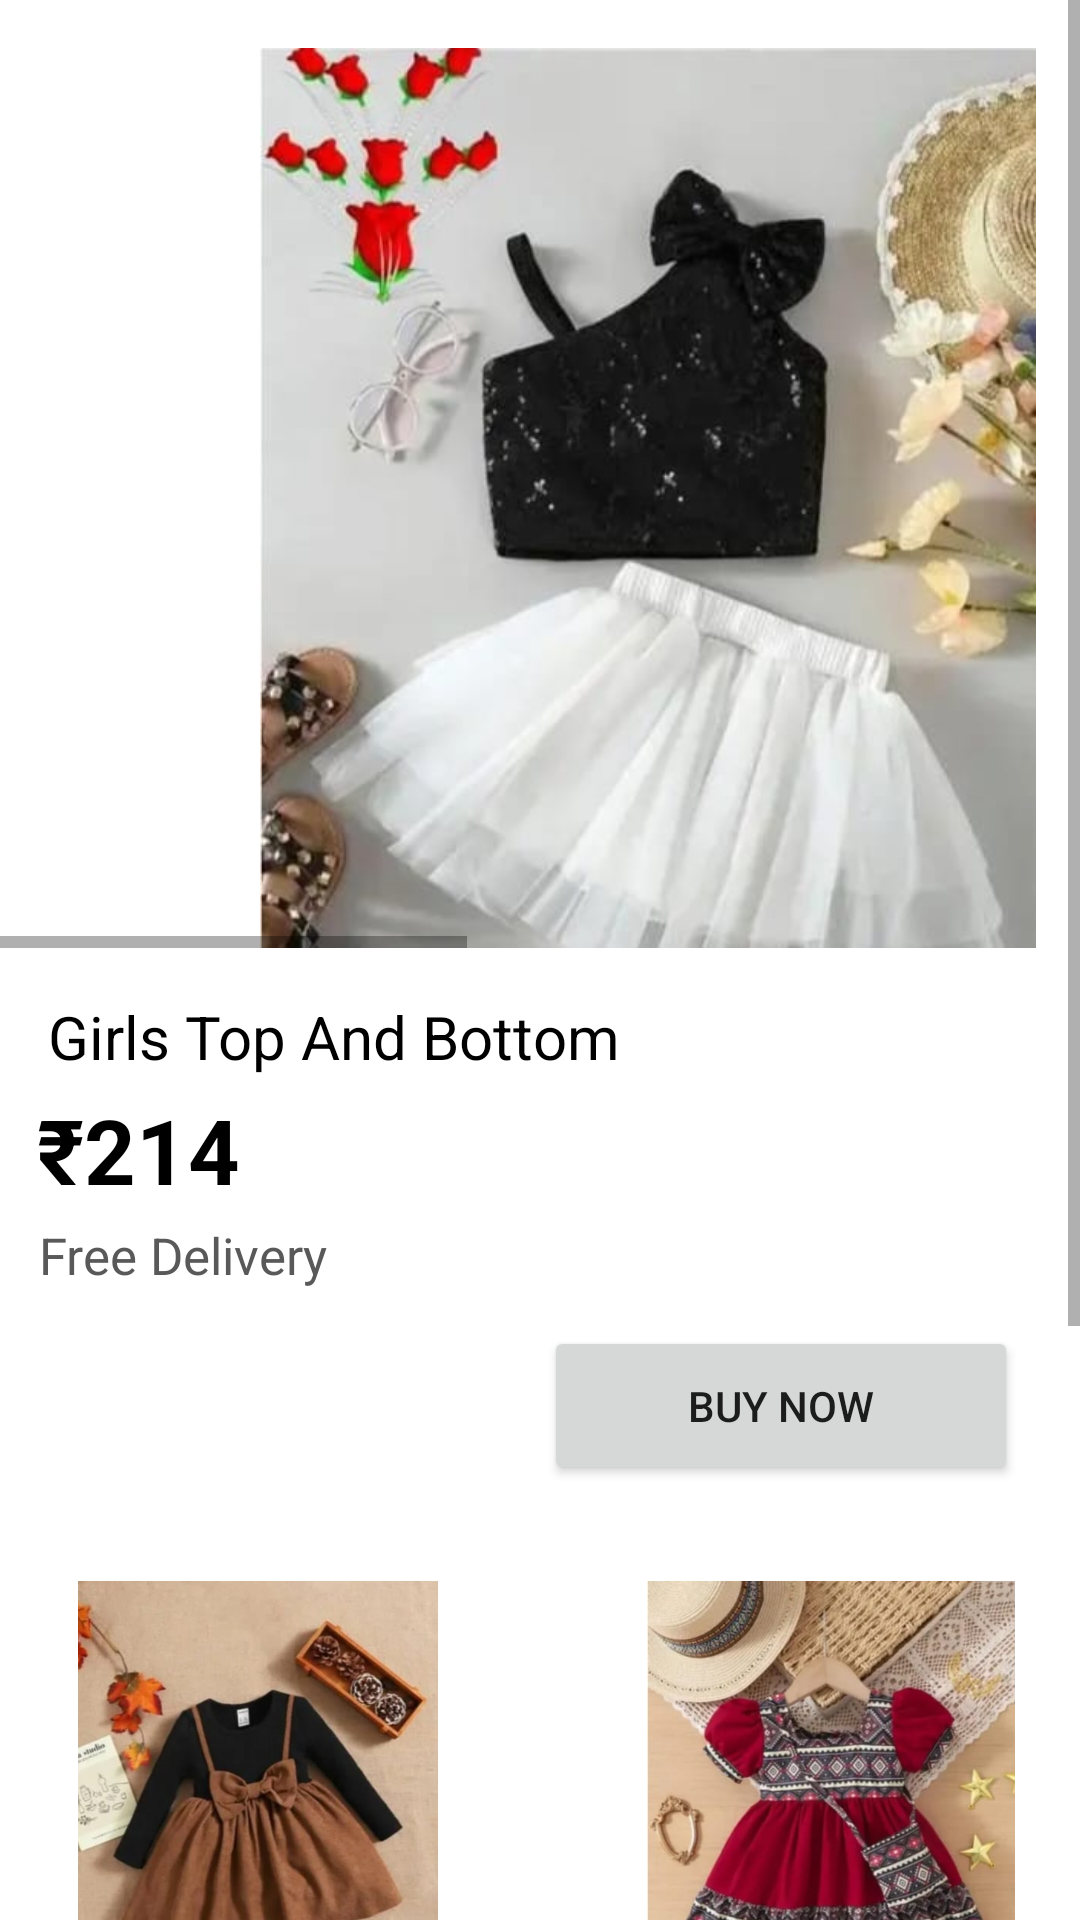

Reconstruct the res/layout file that produces this screen, plus the resources it refers to.
<!-- AndroidManifest.xml: application theme Theme.CuddleCloud -->
<!-- res/layout/activity_g3.xml -->
<?xml version="1.0" encoding="utf-8"?>
<androidx.constraintlayout.widget.ConstraintLayout xmlns:android="http://schemas.android.com/apk/res/android"
    xmlns:app="http://schemas.android.com/apk/res-auto"
    xmlns:tools="http://schemas.android.com/tools"
    android:layout_width="match_parent"
    android:layout_height="match_parent"
    android:background="@color/white"
    tools:context=".g1">

    <ScrollView
        android:id="@+id/parent_scroll_view"
        android:layout_width="0dp"
        android:layout_height="0dp"
        android:fillViewport="true"
        app:layout_constraintBottom_toBottomOf="parent"
        app:layout_constraintEnd_toEndOf="parent"
        app:layout_constraintStart_toStartOf="parent"
        app:layout_constraintTop_toTopOf="parent"> 

        
        <androidx.constraintlayout.widget.ConstraintLayout
            android:layout_width="match_parent"
            android:layout_height="wrap_content"> 

            <TextView
                android:id="@+id/textView31"
                android:layout_width="122dp"
                android:layout_height="27dp"
                android:text="Free Delivery"
                android:textColor="#595959"
                android:textSize="17dp"
                app:layout_constraintEnd_toEndOf="parent"
                app:layout_constraintHorizontal_bias="0.055"
                app:layout_constraintStart_toStartOf="parent"
                app:layout_constraintTop_toBottomOf="@+id/textView30" />

            <TextView
                android:id="@+id/textView32"
                android:layout_width="112dp"
                android:layout_height="35dp"
                android:layout_marginTop="10dp"
                android:text="Girls Dress Set"
                android:textColor="@color/black"
                app:layout_constraintEnd_toEndOf="parent"
                app:layout_constraintHorizontal_bias="0.053"
                app:layout_constraintStart_toStartOf="parent"
                app:layout_constraintTop_toBottomOf="@+id/img1" />

            <TextView
                android:id="@+id/textView33"
                android:layout_width="112dp"
                android:layout_height="35dp"
                android:layout_marginTop="10dp"
                android:text="Girls Dress Set"
                android:textColor="@color/black"
                app:layout_constraintEnd_toEndOf="parent"
                app:layout_constraintHorizontal_bias="0.684"
                app:layout_constraintStart_toEndOf="@+id/textView32"
                app:layout_constraintTop_toBottomOf="@+id/imageView_below_text" />

            <TextView
                android:id="@+id/textView34"
                android:layout_width="112dp"
                android:layout_height="35dp"
                android:layout_marginTop="10dp"
                android:text="Girls Top And Bottom"
                android:textColor="@color/black"
                app:layout_constraintEnd_toEndOf="parent"
                app:layout_constraintHorizontal_bias="0.053"
                app:layout_constraintStart_toStartOf="parent"
                app:layout_constraintTop_toBottomOf="@+id/img2" />

            <TextView
                android:id="@+id/textView35"
                android:layout_width="112dp"
                android:layout_height="35dp"
                android:layout_marginTop="10dp"
                android:text="Girls Dress Set"
                android:textColor="@color/black"
                app:layout_constraintEnd_toEndOf="parent"
                app:layout_constraintHorizontal_bias="0.819"
                app:layout_constraintStart_toStartOf="parent"
                app:layout_constraintTop_toBottomOf="@+id/img3" />

            <HorizontalScrollView
                android:id="@+id/horizontal_scroll_view_images"
                android:layout_width="0dp"
                android:layout_height="wrap_content"
                app:layout_constraintEnd_toEndOf="parent"
                app:layout_constraintStart_toStartOf="parent"
                app:layout_constraintTop_toTopOf="parent">

                <LinearLayout
                    android:layout_width="wrap_content"
                    android:layout_height="wrap_content"
                    android:orientation="horizontal">

                    <ImageView
                        android:id="@+id/imageView28"
                        android:layout_width="400dp"
                        android:layout_height="300dp"
                        android:layout_marginStart="16dp"
                        android:layout_marginTop="16dp"
                        android:contentDescription="Image 1"
                        android:src="@drawable/g3" />

                    <ImageView
                        android:id="@+id/imageView29"
                        android:layout_width="400dp"
                        android:layout_height="300dp"
                        android:layout_marginStart="16dp"
                        android:layout_marginTop="16dp"
                        android:contentDescription="Image 2"
                        android:src="@drawable/g3a" />


                </LinearLayout>

            </HorizontalScrollView>

            <TextView
                android:id="@+id/textView_info"
                android:layout_width="0dp"
                android:layout_height="wrap_content"
                android:layout_marginStart="16dp"
                android:layout_marginTop="16dp"
                android:layout_marginEnd="16dp"
                android:text="Girls Top And Bottom"
                android:textSize="20sp"
                android:textColor="@color/black"
                app:layout_constraintEnd_toEndOf="parent"
                app:layout_constraintStart_toStartOf="parent"
                app:layout_constraintTop_toBottomOf="@id/horizontal_scroll_view_images" />

            <ImageView
                android:id="@+id/img2"
                android:layout_width="150dp"
                android:layout_height="150dp"
                android:layout_marginTop="10dp"
                android:contentDescription="Decorative Image"
                android:src="@drawable/g4"
                app:layout_constraintEnd_toEndOf="parent"
                app:layout_constraintHorizontal_bias="0.053"
                app:layout_constraintStart_toStartOf="parent"
                app:layout_constraintTop_toBottomOf="@+id/textView32" />

            <ImageView
                android:id="@+id/img1"
                android:layout_width="150dp"
                android:layout_height="150dp"
                android:layout_marginTop="32dp"
                android:contentDescription="Decorative Image"
                android:src="@drawable/g2"
                app:layout_constraintEnd_toEndOf="parent"
                app:layout_constraintHorizontal_bias="0.053"
                app:layout_constraintStart_toStartOf="parent"
                app:layout_constraintTop_toBottomOf="@+id/button2" />

            <ImageView
                android:id="@+id/imageView_below_text"
                android:layout_width="150dp"
                android:layout_height="150dp"
                android:layout_marginTop="32dp"
                android:contentDescription="Decorative Image"
                android:src="@drawable/g7"
                app:layout_constraintEnd_toEndOf="parent"
                app:layout_constraintHorizontal_bias="0.835"
                app:layout_constraintStart_toEndOf="@+id/img1"
                app:layout_constraintTop_toBottomOf="@+id/button2" />

            <ImageView
                android:id="@+id/img3"
                android:layout_width="150dp"
                android:layout_height="150dp"
                android:layout_marginTop="8dp"
                android:contentDescription="Decorative Image"
                android:src="@drawable/g5"
                app:layout_constraintEnd_toEndOf="parent"
                app:layout_constraintHorizontal_bias="0.835"
                app:layout_constraintStart_toEndOf="@+id/img2"
                app:layout_constraintTop_toBottomOf="@+id/textView33" />

            <Button
                android:id="@+id/button2"
                android:layout_width="158dp"
                android:layout_height="53dp"
                android:layout_marginTop="8dp"
                android:text="Buy Now"
                app:layout_constraintEnd_toEndOf="parent"
                app:layout_constraintHorizontal_bias="0.897"
                app:layout_constraintStart_toStartOf="parent"
                app:layout_constraintTop_toBottomOf="@+id/textView31" />

            <TextView
                android:id="@+id/textView30"
                android:layout_width="178dp"
                android:layout_height="44dp"
                android:layout_marginTop="4dp"
                android:text="₹214"
                android:textStyle="bold"
                android:textColor="@color/black"
                android:textSize="30dp"
                app:layout_constraintEnd_toEndOf="parent"
                app:layout_constraintHorizontal_bias="0.068"
                app:layout_constraintStart_toStartOf="parent"
                app:layout_constraintTop_toBottomOf="@+id/textView_info" />


            

        </androidx.constraintlayout.widget.ConstraintLayout>
    </ScrollView>
</androidx.constraintlayout.widget.ConstraintLayout>
<!-- resources referenced by this layout -->
<resources>
  <!-- drawable g2: jpg bitmap (drawable, 27899 bytes) -->
  <!-- drawable g3: jpg bitmap (drawable, 30544 bytes) -->
  <!-- drawable g3a: jpg bitmap (drawable, 30030 bytes) -->
  <!-- drawable g4: jpg bitmap (drawable, 19186 bytes) -->
  <!-- drawable g5: jpg bitmap (drawable, 26496 bytes) -->
  <!-- drawable g7: jpg bitmap (drawable, 45509 bytes) -->
  <style name="Theme.CuddleCloud" parent="Base.Theme.CuddleCloud" />
  <style name="Base.Theme.CuddleCloud" parent="Theme.MaterialComponents.DayNight.NoActionBar">
          
          
      </style>
  <!-- not gathered from this repository: default colours our renderer supplied (Android Studio template values) -->
  <color name="black">#FF000000</color>
  <color name="white">#FFFFFFFF</color>
</resources>
